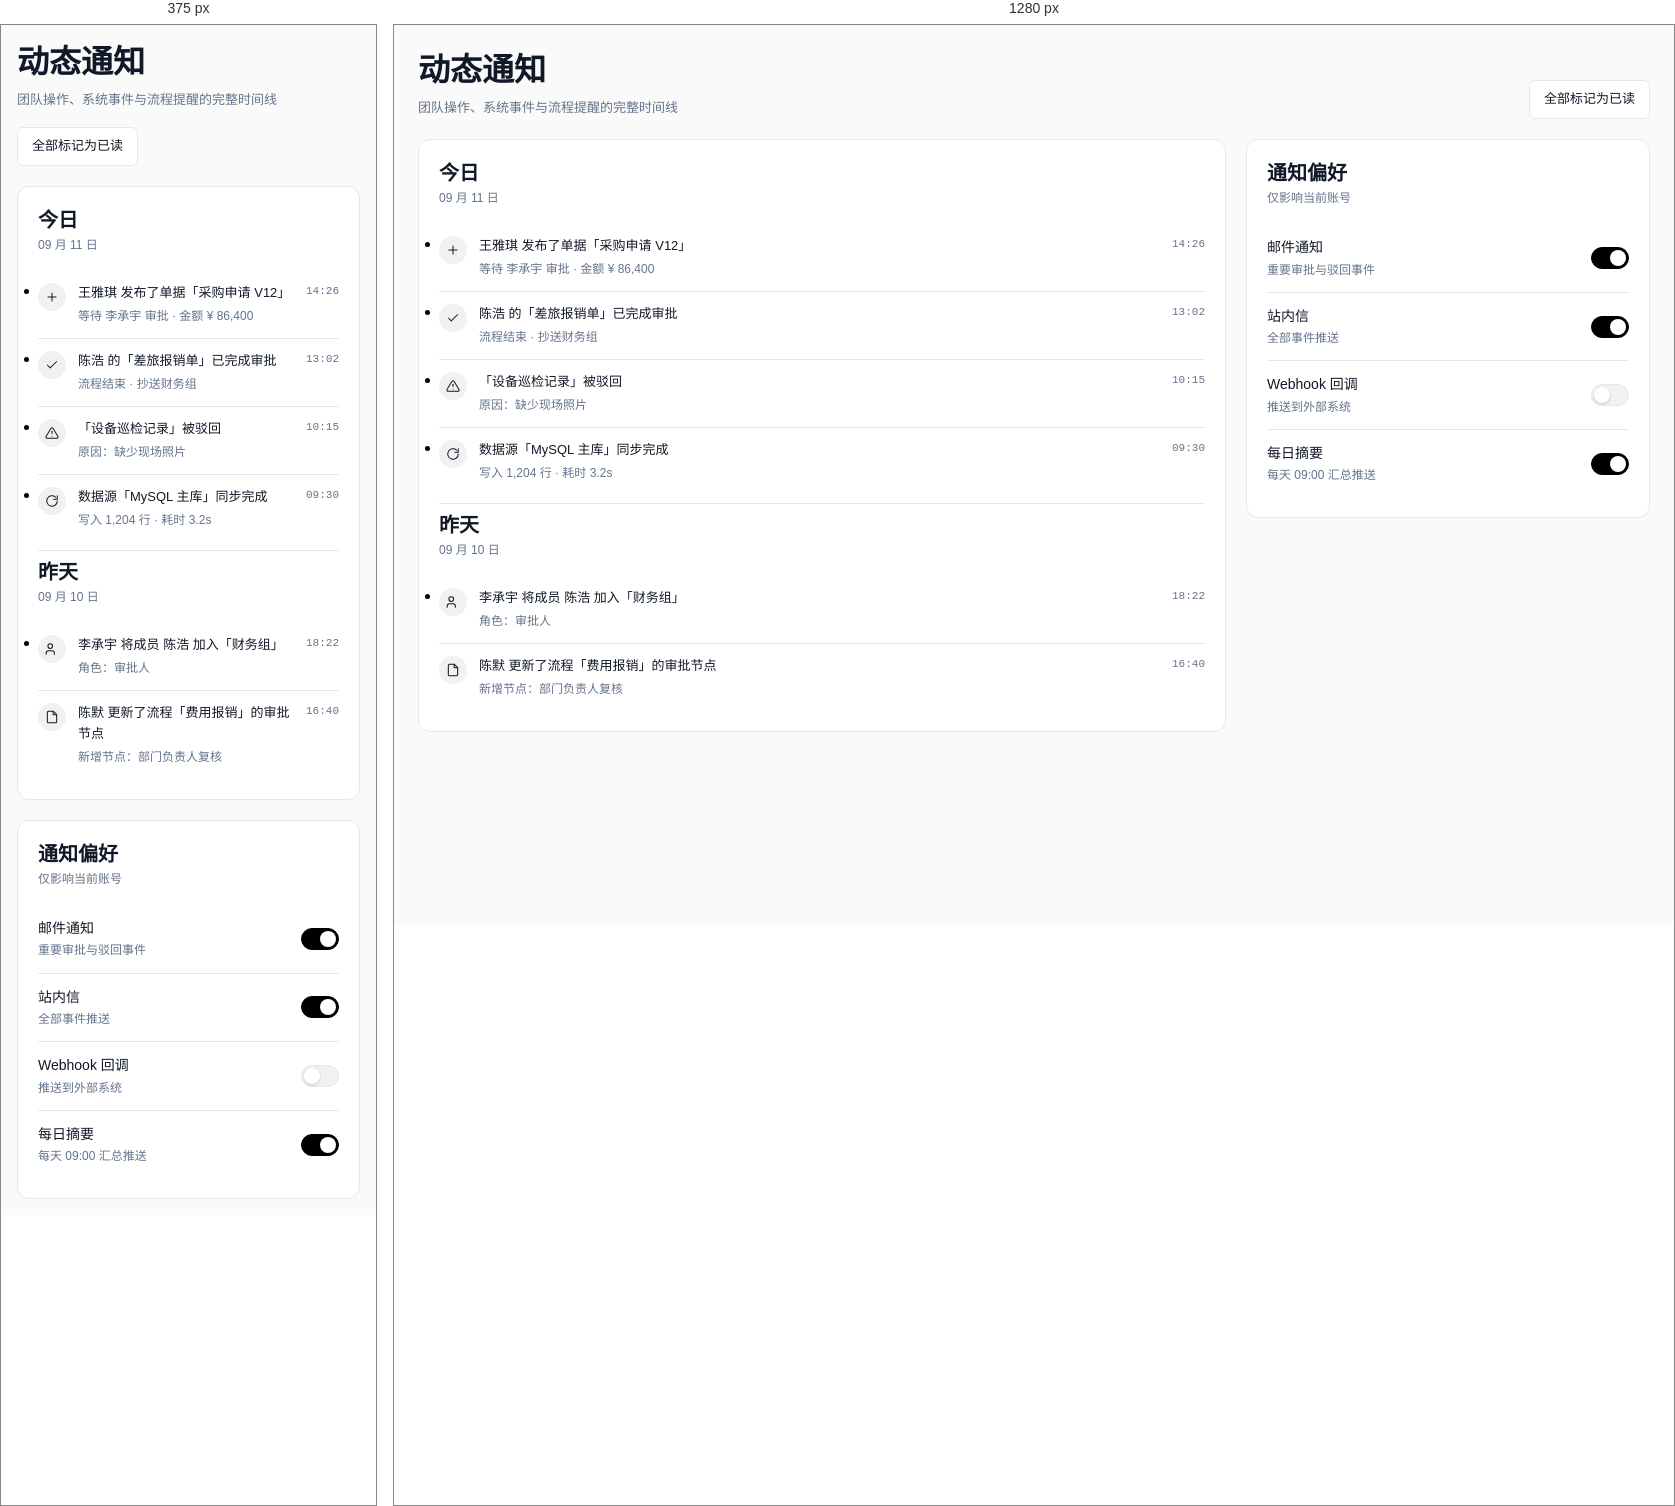
Rendered at 375 px and 1280 px, left to right.

<!-- file: activity.html -->
<!doctype html>
<html lang="zh-CN">
<head>
  <meta charset="utf-8" />
  <meta name="viewport" content="width=device-width, initial-scale=1" />
  <title>动态通知 · Orbit 低代码控制台</title>
  <link rel="preconnect" href="https://fonts.googleapis.com" />
  <link rel="preconnect" href="https://fonts.gstatic.com" crossorigin />
  <link href="https://fonts.googleapis.com/css2?family=Geist:wght@100..900&family=Fira+Code:wght@400;500;600&display=swap" rel="stylesheet" />
  <link rel="stylesheet" href="../assets/orbit.css" />
  <!-- 主题得在首次绘制前定下来：本文件同步加载并立刻读 URL 片段，
       否则深色下会先闪一帧白。 -->
  <script src="../assets/orbit-bus.js"></script>
</head>
<body class="view-body">
  <section class="view" data-view="activity" data-od-id="view-activity">
    <div class="page-head">
      <div class="ph-text">
        <h1>动态通知</h1>
        <p class="ph-sub">团队操作、系统事件与流程提醒的完整时间线</p>
      </div>
      <div class="page-actions">
        <button class="btn btn-secondary" type="button" id="mark-all-read">全部标记为已读</button>
      </div>
    </div>

    <div class="grid-21">
      <div class="panel" data-od-id="panel-timeline">
        <div class="panel-head">
          <div class="ph-title">
            <h2>今日</h2>
            <span>09 月 11 日</span>
          </div>
        </div>
        <div class="feed">
          <div class="feed-item is-fresh">
            <span class="feed-dot"><svg viewBox="0 0 24 24" fill="none" stroke="currentColor" stroke-width="1.75" stroke-linecap="round" stroke-linejoin="round" aria-hidden="true"><path d="M12 5v14"/><path d="M5 12h14"/></svg></span>
            <div class="feed-body"><span class="fb-text">王雅琪 发布了单据「采购申请 V12」</span><span class="fb-sub">等待 李承宇 审批 · 金额 ¥ 86,400</span></div>
            <span class="feed-time">14:26</span>
          </div>
          <div class="feed-item is-fresh">
            <span class="feed-dot"><svg viewBox="0 0 24 24" fill="none" stroke="currentColor" stroke-width="1.75" stroke-linecap="round" stroke-linejoin="round" aria-hidden="true"><path d="M20 6 9 17l-5-5"/></svg></span>
            <div class="feed-body"><span class="fb-text">陈浩 的「差旅报销单」已完成审批</span><span class="fb-sub">流程结束 · 抄送财务组</span></div>
            <span class="feed-time">13:02</span>
          </div>
          <div class="feed-item is-fresh">
            <span class="feed-dot"><svg viewBox="0 0 24 24" fill="none" stroke="currentColor" stroke-width="1.75" stroke-linecap="round" stroke-linejoin="round" aria-hidden="true"><path d="M12 9v4"/><path d="M12 17h.01"/><path d="M10.3 3.9 1.8 18a2 2 0 0 0 1.7 3h17a2 2 0 0 0 1.7-3L13.7 3.9a2 2 0 0 0-3.4 0z"/></svg></span>
            <div class="feed-body"><span class="fb-text">「设备巡检记录」被驳回</span><span class="fb-sub">原因：缺少现场照片</span></div>
            <span class="feed-time">10:15</span>
          </div>
          <div class="feed-item is-fresh">
            <span class="feed-dot"><svg viewBox="0 0 24 24" fill="none" stroke="currentColor" stroke-width="1.75" stroke-linecap="round" stroke-linejoin="round" aria-hidden="true"><path d="M21 12a9 9 0 1 1-3-6.7"/><path d="M21 3v6h-6"/></svg></span>
            <div class="feed-body"><span class="fb-text">数据源「MySQL 主库」同步完成</span><span class="fb-sub">写入 1,204 行 · 耗时 3.2s</span></div>
            <span class="feed-time">09:30</span>
          </div>
        </div>

        <div class="divider"></div>

        <div class="panel-head">
          <div class="ph-title">
            <h2>昨天</h2>
            <span>09 月 10 日</span>
          </div>
        </div>
        <div class="feed">
          <div class="feed-item is-fresh">
            <span class="feed-dot"><svg viewBox="0 0 24 24" fill="none" stroke="currentColor" stroke-width="1.75" stroke-linecap="round" stroke-linejoin="round" aria-hidden="true"><path d="M16 21v-2a4 4 0 0 0-4-4H6a4 4 0 0 0-4 4v2"/><circle cx="9" cy="7" r="4"/></svg></span>
            <div class="feed-body"><span class="fb-text">李承宇 将成员 陈浩 加入「财务组」</span><span class="fb-sub">角色：审批人</span></div>
            <span class="feed-time">18:22</span>
          </div>
          <div class="feed-item">
            <span class="feed-dot"><svg viewBox="0 0 24 24" fill="none" stroke="currentColor" stroke-width="1.75" stroke-linecap="round" stroke-linejoin="round" aria-hidden="true"><path d="M14 2H6a2 2 0 0 0-2 2v16a2 2 0 0 0 2 2h12a2 2 0 0 0 2-2V8z"/><path d="M14 2v6h6"/></svg></span>
            <div class="feed-body"><span class="fb-text">陈默 更新了流程「费用报销」的审批节点</span><span class="fb-sub">新增节点：部门负责人复核</span></div>
            <span class="feed-time">16:40</span>
          </div>
        </div>
      </div>

      <div class="panel" data-od-id="panel-notify-pref">
        <div class="panel-head">
          <div class="ph-title">
            <h2>通知偏好</h2>
            <span>仅影响当前账号</span>
          </div>
        </div>
        <div class="switch-row">
          <div class="sr-text"><span>邮件通知</span><span class="sr-sub">重要审批与驳回事件</span></div>
          <label class="switch"><input type="checkbox" checked aria-label="邮件通知"/><span class="track"></span><span class="knob"></span></label>
        </div>
        <div class="switch-row">
          <div class="sr-text"><span>站内信</span><span class="sr-sub">全部事件推送</span></div>
          <label class="switch"><input type="checkbox" checked aria-label="站内信"/><span class="track"></span><span class="knob"></span></label>
        </div>
        <div class="switch-row">
          <div class="sr-text"><span>Webhook 回调</span><span class="sr-sub">推送到外部系统</span></div>
          <label class="switch"><input type="checkbox" aria-label="Webhook 回调"/><span class="track"></span><span class="knob"></span></label>
        </div>
        <div class="switch-row">
          <div class="sr-text"><span>每日摘要</span><span class="sr-sub">每天 09:00 汇总推送</span></div>
          <label class="switch"><input type="checkbox" checked aria-label="每日摘要"/><span class="track"></span><span class="knob"></span></label>
        </div>
      </div>
    </div>
  </section>

  <!-- 共享数据层：组织 / 账号 / 角色 / 菜单，与统一入口是同一份。 -->
  <script src="../assets/orbit-data.js"></script>
  <script>
    /* 动态通知：未读数由本视图数出来并回报给统一入口的侧栏徽标，
       徽标不再是第二个真相来源。 */
    /* 按 data-view 限定范围——和原单文件版里 [data-view="activity"] 的口径一致。
       数出来的这个值就是侧栏徽标要显示的数，两处不会各说各话。 */
    var noticeItems = Array.prototype.slice.call(
      document.querySelectorAll('.view[data-view="activity"] .feed-item')
    );
    var markAll = document.getElementById("mark-all-read");

    function unreadCount() {
      var n = 0;
      noticeItems.forEach(function (el) { if (el.classList.contains("is-fresh")) n++; });
      return n;
    }

    function reportBadge() {
      var n = unreadCount();
      OrbitBus.send("badge", n);
      if (!markAll) return;
      markAll.disabled = n === 0;
      markAll.textContent = n === 0 ? "已全部读完" : "全部标记为已读";
    }

    if (markAll) {
      markAll.addEventListener("click", function () {
        noticeItems.forEach(function (el) { el.classList.remove("is-fresh"); });
        reportBadge();
        /* 通知统一入口：徽标归零，并把「已读」广播出去，
           首屏「最近动态」的未读点同步灭掉。 */
        OrbitBus.send("read:all");
      });
    }

    /* 统一入口若已记录「全部已读」，会在本视图就绪时补发一次，
       迟到的视图不会把已经读过的红点复活。 */
    OrbitBus.on("read:all", function () {
      noticeItems.forEach(function (el) { el.classList.remove("is-fresh"); });
      reportBadge();
    });

    reportBadge();

    /* 就绪上报：统一入口据此投递排队中的消息与权威状态。 */
    OrbitBus.ready("activity");
  </script>
</body>
</html>


/* @media block from orbit.css */
@media (max-width: 920px) {
      .app { grid-template-columns: 1fr; }
      .sidebar {
        position: static; height: auto;
        flex-direction: row; align-items: center; flex-wrap: wrap; gap: var(--space-2);
        border-right: 0; border-bottom: 1px solid var(--border);
      }
      .brand { padding: 0; }
      .side-nav { flex-direction: row; flex-wrap: wrap; flex: 1; }
      .nav-label { display: none; }
      .nav-group { display: contents; }
      .nav-parent { display: none; }
      .nav-sub, .nav-sub[hidden] { display: contents; margin: 0; padding: 0; border: 0; }
      .nav-sub .nav-item::before { display: none; }
      .side-foot { margin: 0 0 0 auto; padding-top: 0; }
      .kpis, .grid-2, .grid-3, .grid-21, .grid-tl, .form-grid { grid-template-columns: 1fr; }
      .search { display: none; }
      .content { padding: var(--space-4); }
    }

/* @media block from orbit.css */
@media (max-width: 920px) {
  body.view-body .view { padding: var(--space-4); }
}